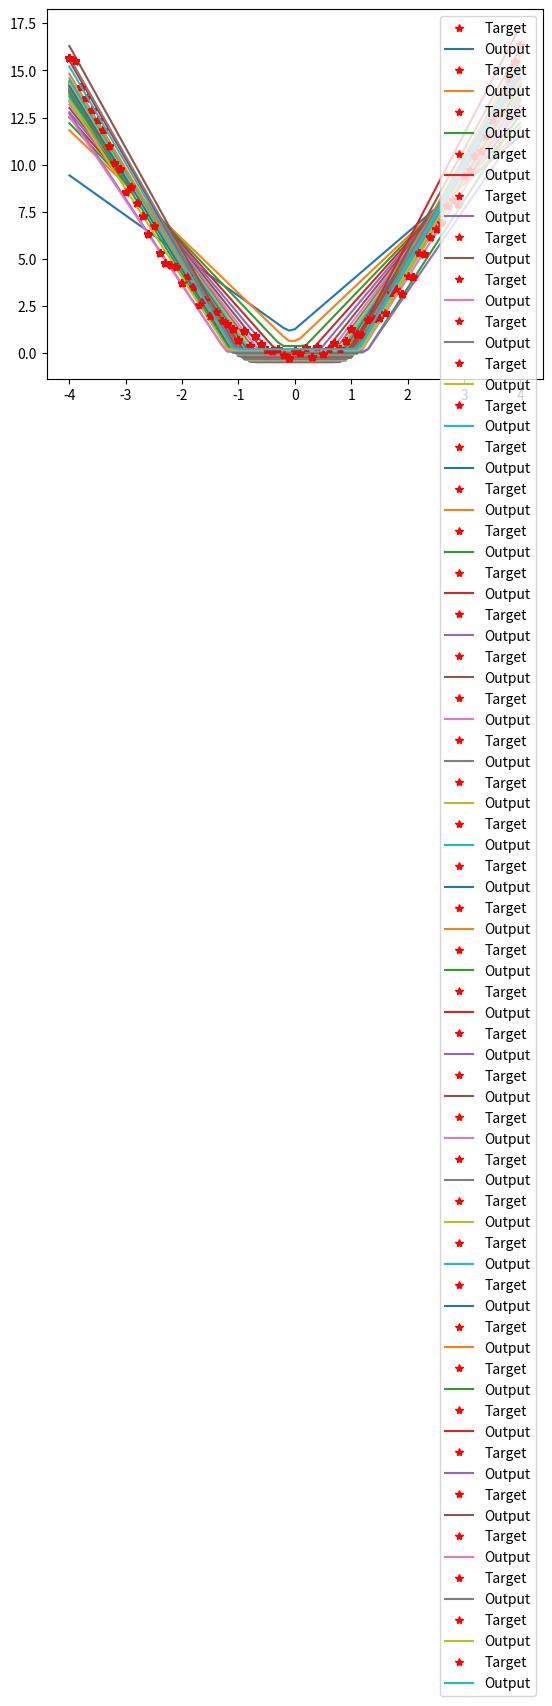

The matplotlib source for this figure:
import numpy as np
import matplotlib.pyplot as plt


if __name__=="__main__":
    import os
    os.environ["PYCHARM_MATPLOTLIB_BACKEND"] = "off"
    P = np.arange(-4, 4.1, 0.1)
    T = P**2 + (np.random.rand(len(P)) - 0.5)

    S1 = 2
    W1 = np.random.rand(S1, 1) - 0.5
    B1 = np.random.rand(S1, 1) - 0.5
    W2 = np.random.rand(1, S1) - 0.5
    B2 = np.random.rand(1, 1) - 0.5
    lr = 0.001

    for epoka in range(1, 201):
        X = W1 @ P.reshape(1, -1) + B1
        A1 = np.maximum(X, 0)  # ReLU
        A2 = W2 @ A1 + B2

        E2 = T - A2.flatten()
        E1 = W2.T @ E2.reshape(1, -1)

        dW2 = lr * (E2.reshape(1, -1) @ A1.T)
        dB2 = lr * E2.sum()
        dW1 = lr * ((X > 0).astype(float) * E1) @ P.reshape(1, -1).T
        dB1 = lr * ((X > 0).astype(float) * E1).sum(axis=1, keepdims=True)

        W2 += dW2
        B2 += dB2
        W1 += dW1
        B1 += dB1

        if epoka % 5 == 0:
            # plt.clf()
            plt.plot(P, T, 'r*', label='Target')
            plt.plot(P, A2.flatten(), label='Output')
            plt.legend()
            plt.pause(0.2)

    plt.show()
